The GitHub repository Scharfdk/DeepLearning-Project contains a labelled image folder "finalDataset" with 9 categories: beef, bird, bread, cheese, eggs, nuts, pasta, pork, sausage. Examples follow, each with its label.

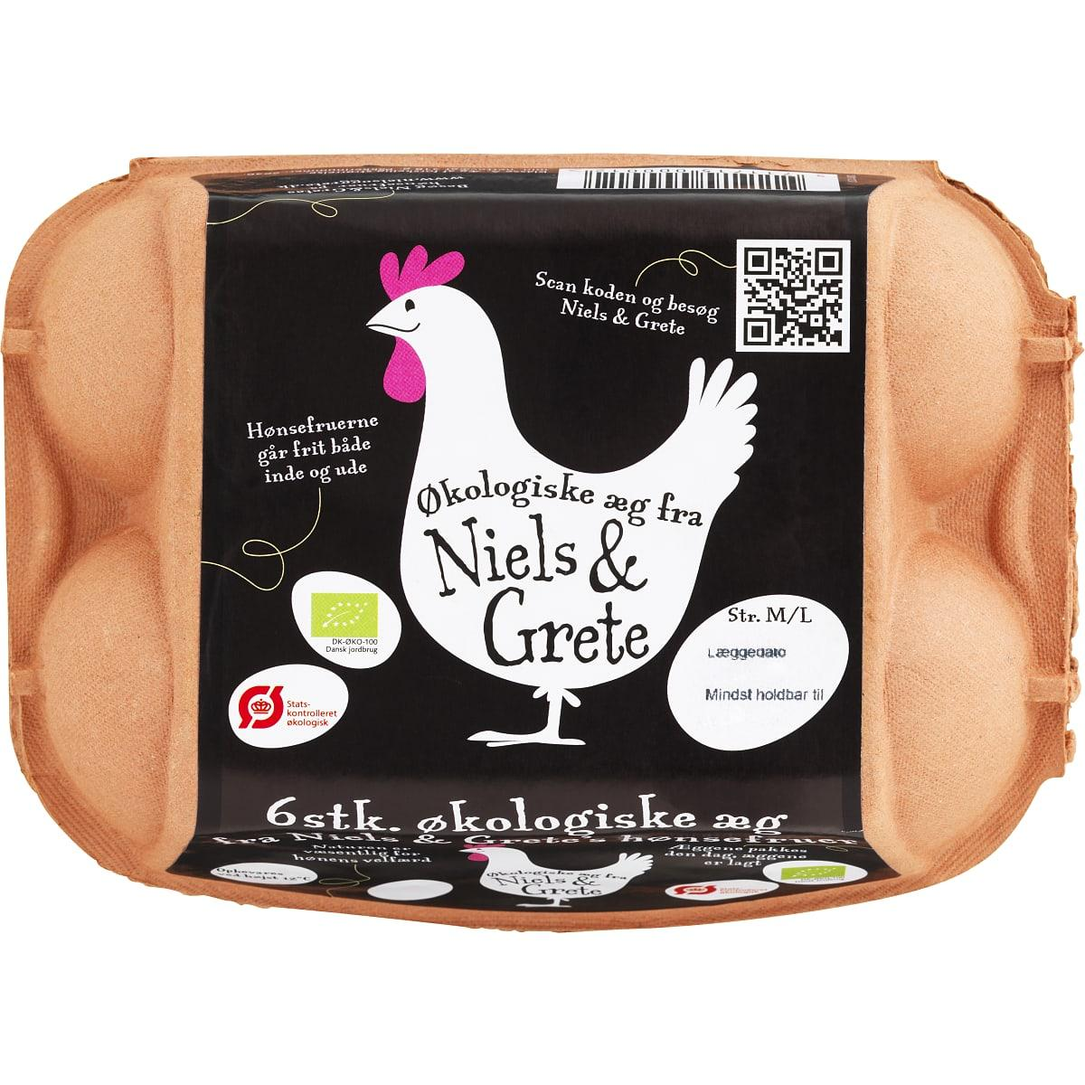
Label: eggs

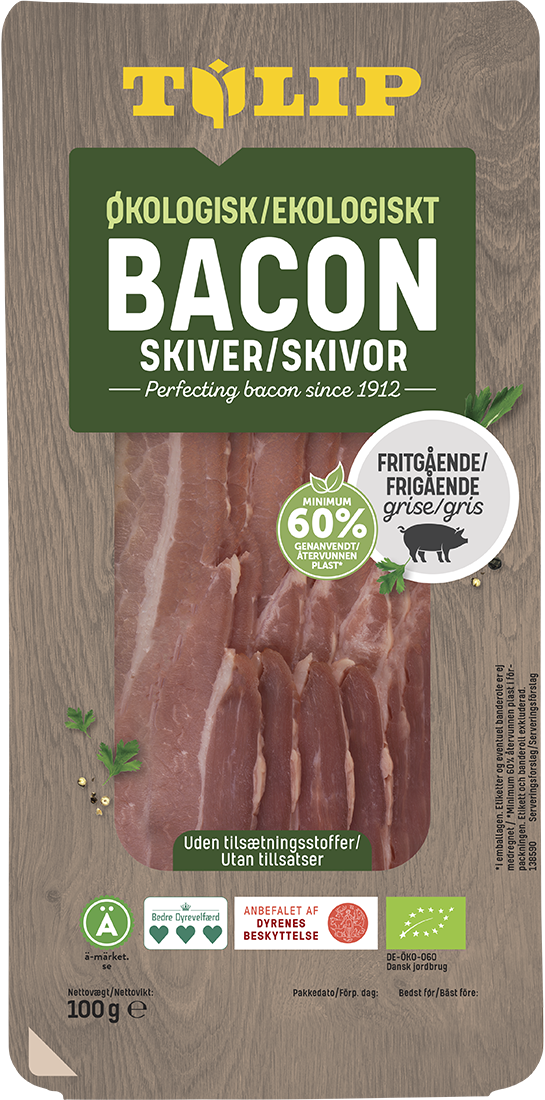
Label: pork

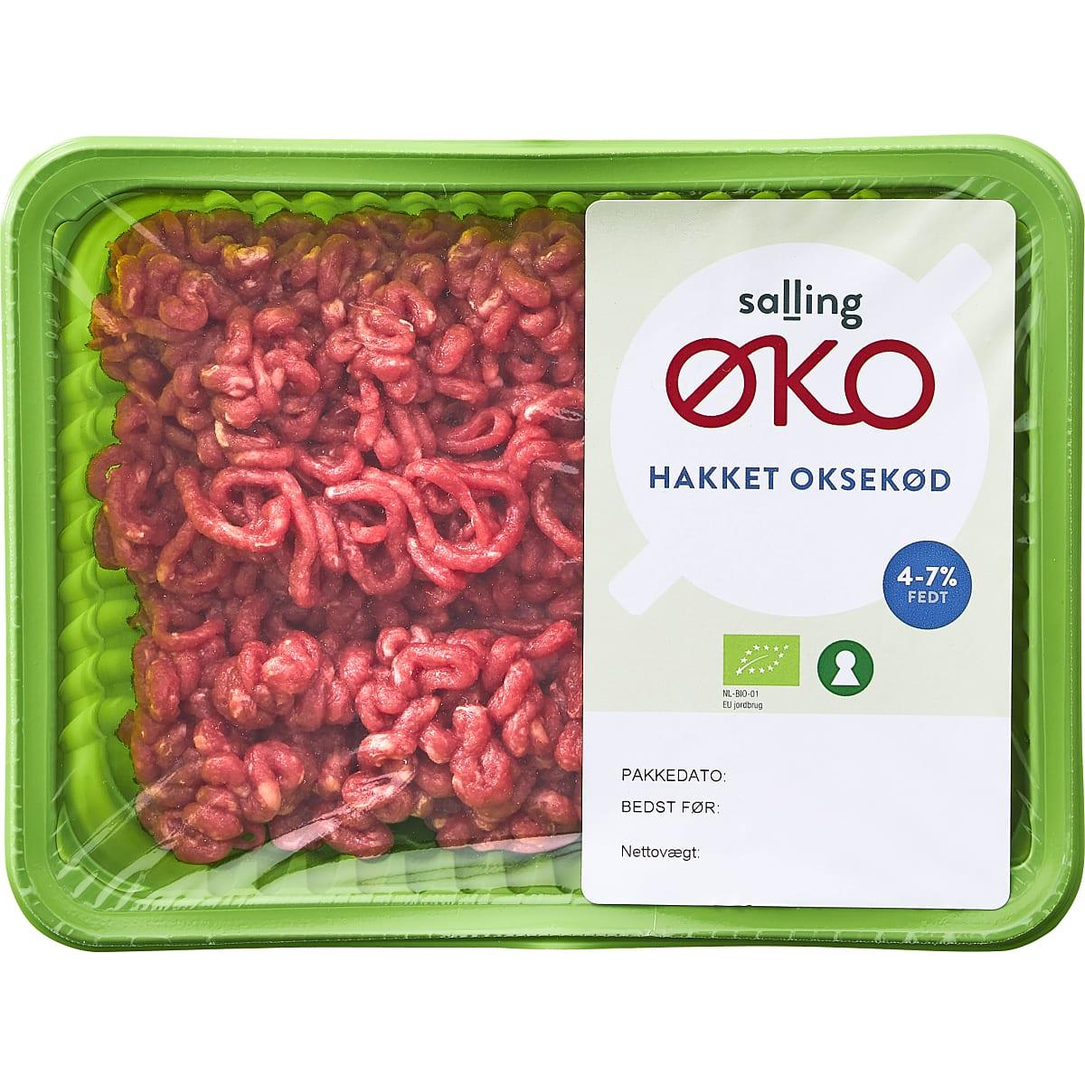
Label: beef

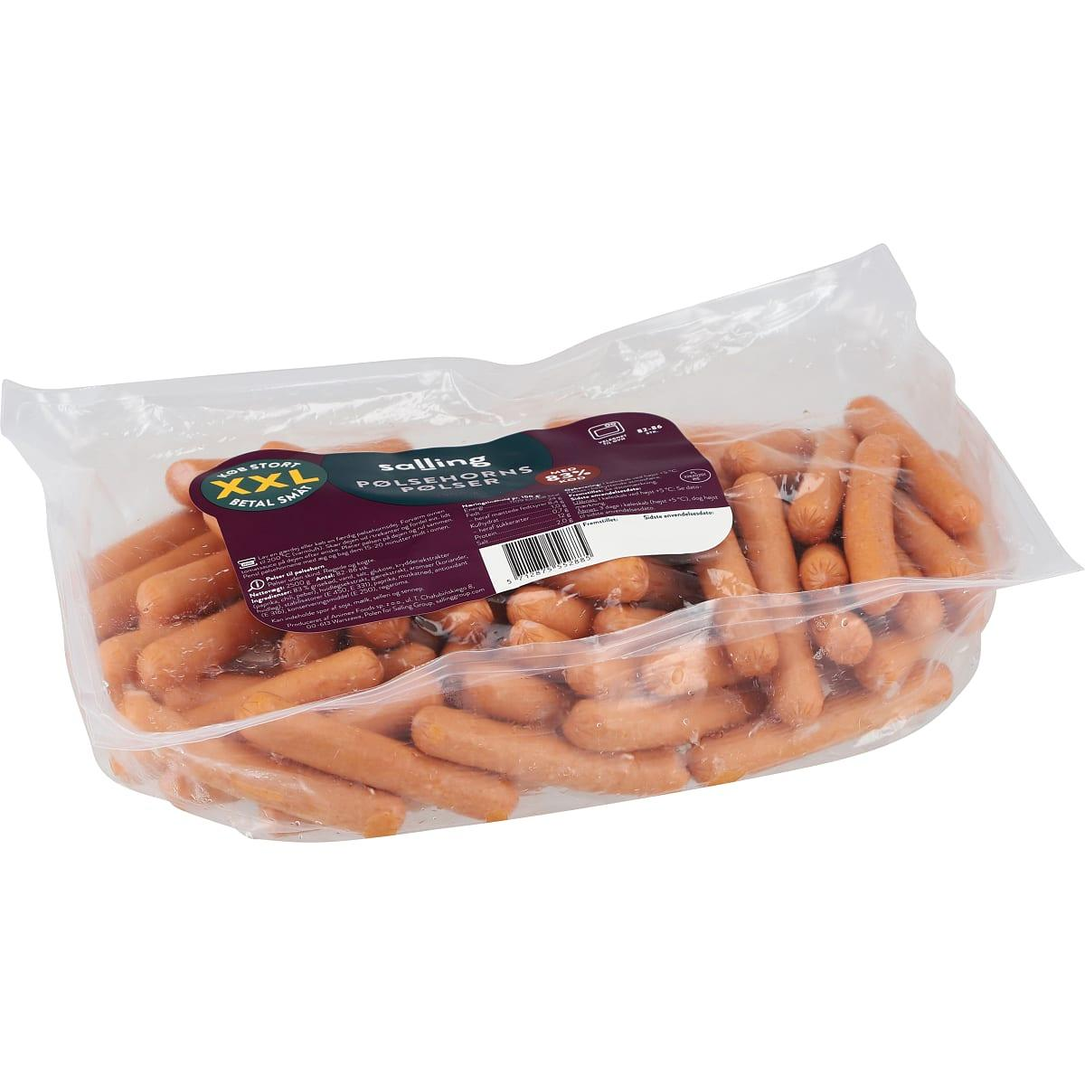
Label: sausage

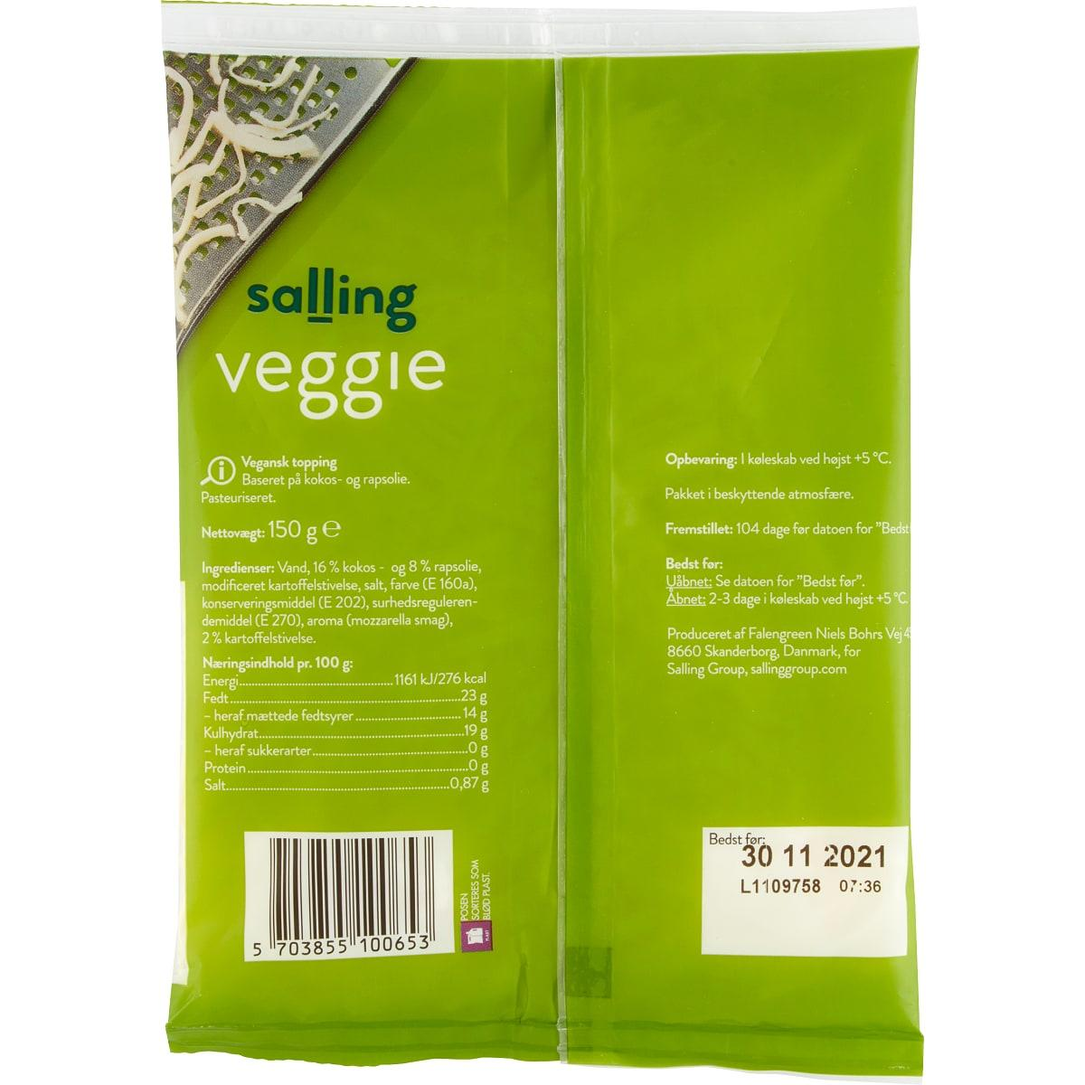
Label: cheese

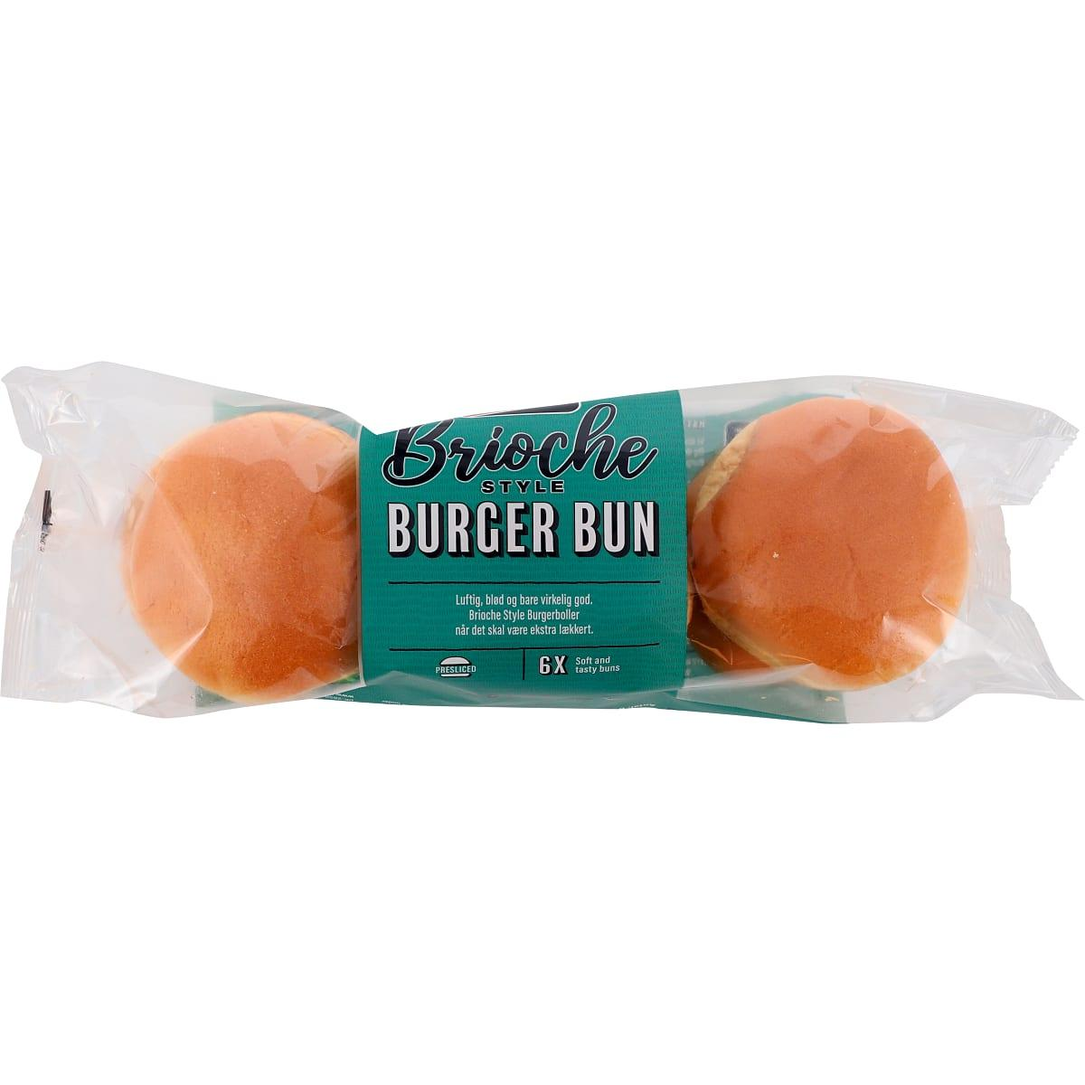
Label: bread
